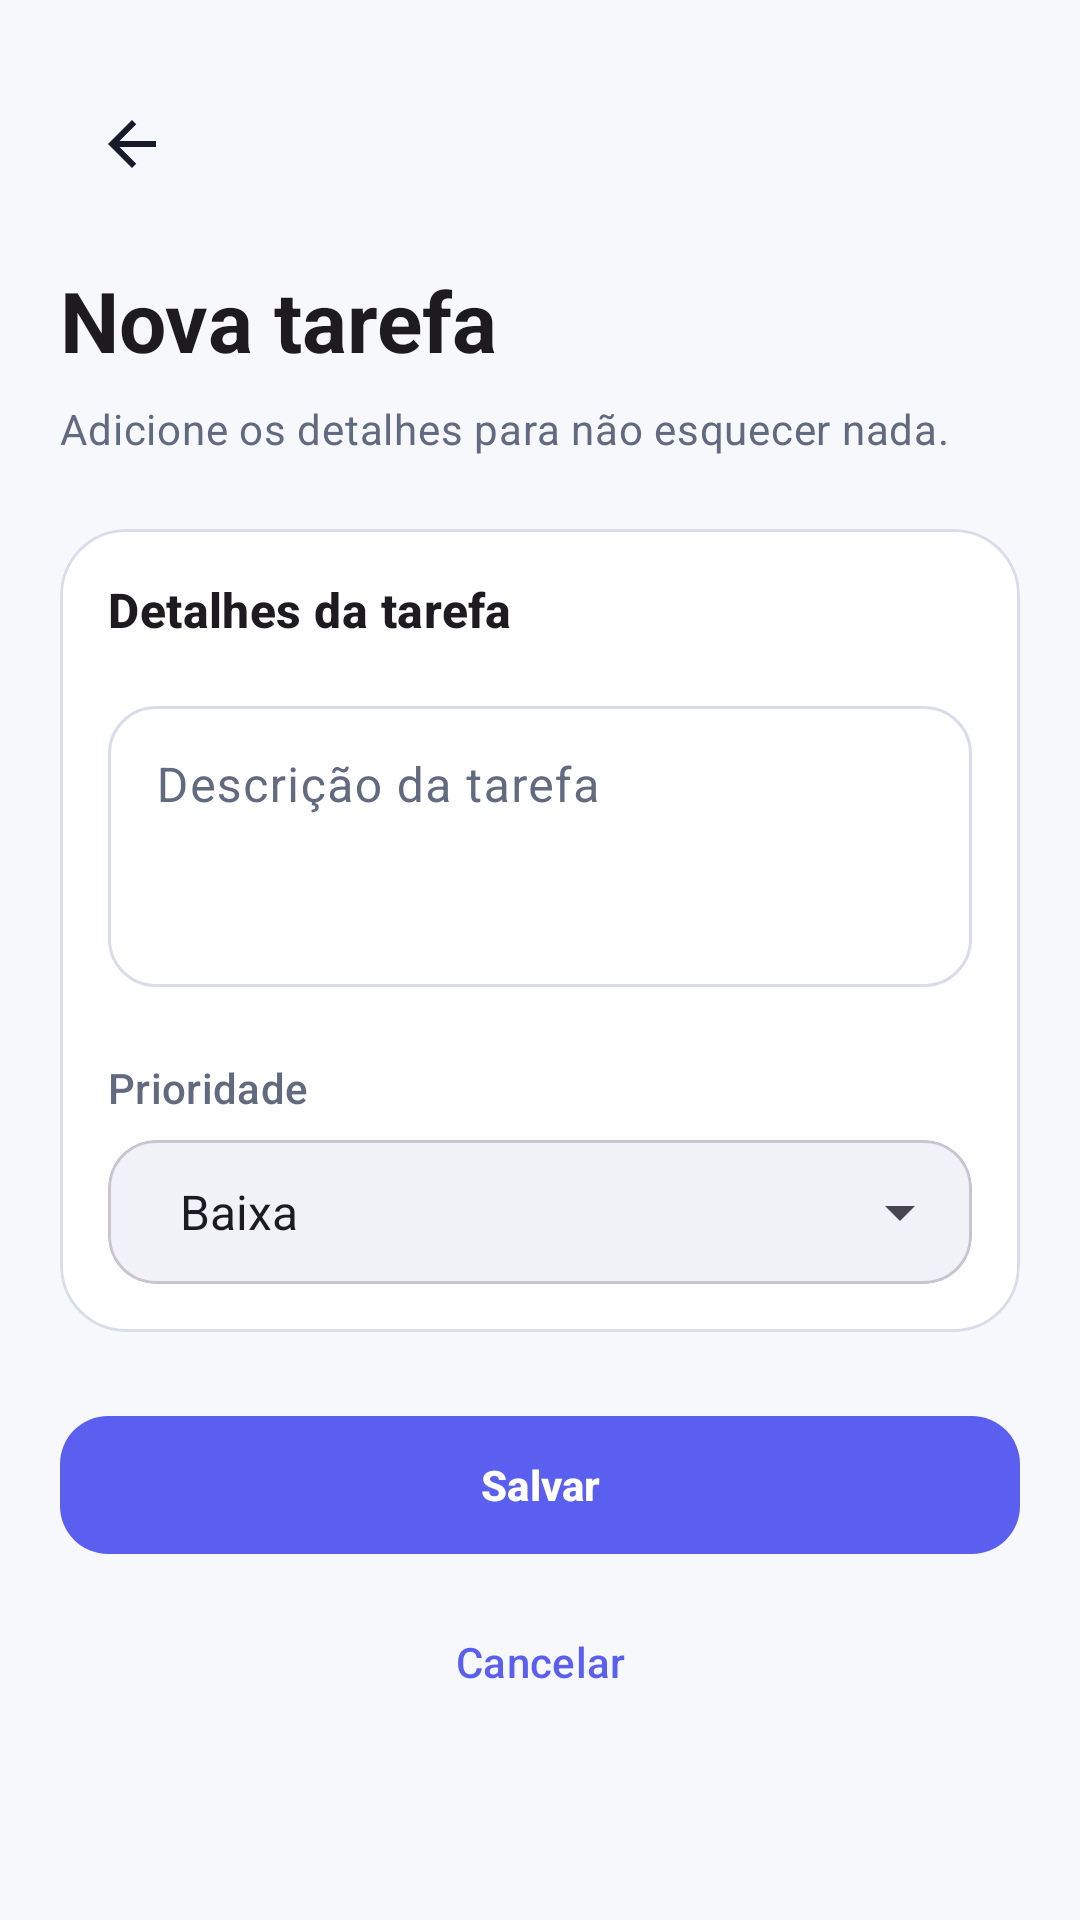

Reconstruct the res/layout file that produces this screen, plus the resources it refers to.
<!-- AndroidManifest.xml: application theme Theme.TaskFlow -->
<!-- res/layout/activity_task_form.xml -->
<?xml version="1.0" encoding="utf-8"?>
<ScrollView xmlns:android="http://schemas.android.com/apk/res/android" xmlns:app="http://schemas.android.com/apk/res-auto" android:layout_width="match_parent" android:layout_height="match_parent" android:fillViewport="true">
    <LinearLayout android:layout_width="match_parent" android:layout_height="wrap_content" android:orientation="vertical" android:paddingStart="@dimen/screen_horizontal_margin" android:paddingTop="@dimen/space_24" android:paddingEnd="@dimen/screen_horizontal_margin" android:paddingBottom="@dimen/space_24">
        <ImageButton android:id="@+id/button_back" android:layout_width="@dimen/touch_target" android:layout_height="@dimen/touch_target" android:background="?attr/selectableItemBackgroundBorderless" android:contentDescription="@string/back" android:src="@drawable/ic_arrow_back_24"/>
        <TextView android:layout_width="wrap_content" android:layout_height="wrap_content" android:layout_marginTop="@dimen/space_16" android:text="@string/new_task_title" android:textAppearance="@style/TextAppearance.Material3.HeadlineMedium" android:textStyle="bold"/>
        <TextView android:layout_width="wrap_content" android:layout_height="wrap_content" android:layout_marginTop="@dimen/space_8" android:text="@string/form_subtitle" android:textAppearance="@style/TextAppearance.Material3.BodyMedium" android:textColor="?attr/colorOnSurfaceVariant"/>
        <com.google.android.material.card.MaterialCardView android:layout_width="match_parent" android:layout_height="wrap_content" android:layout_marginTop="@dimen/space_24" app:cardBackgroundColor="?attr/colorSurface" app:cardCornerRadius="@dimen/card_corner_radius" app:cardElevation="0dp" app:strokeColor="?attr/colorOutline" app:strokeWidth="1dp">
            <LinearLayout android:layout_width="match_parent" android:layout_height="wrap_content" android:orientation="vertical" android:padding="@dimen/space_16">
                <TextView android:layout_width="wrap_content" android:layout_height="wrap_content" android:text="@string/task_details" android:textAppearance="@style/TextAppearance.Material3.TitleMedium" android:textStyle="bold"/>
                <com.google.android.material.textfield.TextInputLayout android:id="@+id/input_description_layout" style="@style/Widget.TaskFlow.OutlinedInput" android:layout_width="match_parent" android:layout_height="wrap_content" android:layout_marginTop="@dimen/space_16" android:hint="@string/task_description" app:placeholderText="@string/task_description_hint">
                    <com.google.android.material.textfield.TextInputEditText android:id="@+id/input_description" android:layout_width="match_parent" android:layout_height="wrap_content" android:gravity="top" android:inputType="textCapSentences|textMultiLine" android:minLines="3" android:importantForAutofill="no"/>
                </com.google.android.material.textfield.TextInputLayout>
                <TextView android:layout_width="wrap_content" android:layout_height="wrap_content" android:layout_marginTop="@dimen/space_24" android:text="@string/task_priority" android:labelFor="@id/spinner_priority" android:textAppearance="@style/TextAppearance.Material3.LabelLarge" android:textColor="?attr/colorOnSurfaceVariant"/>
                <com.google.android.material.card.MaterialCardView android:layout_width="match_parent" android:layout_height="wrap_content" android:layout_marginTop="@dimen/space_8" app:cardBackgroundColor="?attr/colorSurfaceVariant" app:cardCornerRadius="16dp" app:cardElevation="0dp">
                    <Spinner android:id="@+id/spinner_priority" android:layout_width="match_parent" android:layout_height="wrap_content" android:minHeight="@dimen/touch_target" android:entries="@array/priorities" android:paddingStart="@dimen/space_16" android:paddingEnd="@dimen/space_12"/>
                </com.google.android.material.card.MaterialCardView>
            </LinearLayout>
        </com.google.android.material.card.MaterialCardView>
        <com.google.android.material.button.MaterialButton android:id="@+id/button_save" style="@style/Widget.TaskFlow.PrimaryButton" android:layout_width="match_parent" android:layout_height="wrap_content" android:layout_marginTop="@dimen/space_24" android:text="@string/save"/>
        <com.google.android.material.button.MaterialButton android:id="@+id/button_cancel" style="@style/Widget.Material3.Button.TextButton" android:layout_width="match_parent" android:layout_height="wrap_content" android:layout_marginTop="@dimen/space_8" android:text="@string/cancel"/>
    </LinearLayout>
</ScrollView>
<!-- resources referenced by this layout -->
<resources>
  <string-array name="priorities">
          <item>@string/priority_low</item>
          <item>@string/priority_medium</item>
          <item>@string/priority_high</item>
      </string-array>
  <dimen name="card_corner_radius">22dp</dimen>
  <dimen name="screen_horizontal_margin">20dp</dimen>
  <dimen name="space_12">12dp</dimen>
  <dimen name="space_16">16dp</dimen>
  <dimen name="space_24">24dp</dimen>
  <dimen name="space_8">8dp</dimen>
  <dimen name="touch_target">48dp</dimen>
  <!-- drawable ic_arrow_back_24 (drawable) -->
  <vector xmlns:android="http://schemas.android.com/apk/res/android" android:width="24dp" android:height="24dp" android:viewportWidth="24" android:viewportHeight="24"><path android:fillColor="?attr/colorOnSurface" android:pathData="M20,11H7.83l5.59,-5.59L12,4l-8,8 8,8 1.41,-1.41L7.83,13H20z"/></vector>
  <string name="cancel">Cancelar</string>
  <string name="form_subtitle">Adicione os detalhes para não esquecer nada.</string>
  <string name="new_task_title">Nova tarefa</string>
  <string name="save">Salvar</string>
  <string name="task_description">Descrição da tarefa</string>
  <string name="task_description_hint">Ex.: Estudar para a prova</string>
  <string name="task_details">Detalhes da tarefa</string>
  <string name="task_priority">Prioridade</string>
  <style name="Widget.TaskFlow.OutlinedInput" parent="Widget.Material3.TextInputLayout.OutlinedBox">
          <item name="boxCornerRadiusTopStart">16dp</item><item name="boxCornerRadiusTopEnd">16dp</item><item name="boxCornerRadiusBottomStart">16dp</item><item name="boxCornerRadiusBottomEnd">16dp</item>
      </style>
  <style name="Widget.TaskFlow.PrimaryButton" parent="Widget.Material3.Button">
          <item name="android:minHeight">54dp</item><item name="cornerRadius">16dp</item><item name="android:textStyle">bold</item>
      </style>
  <string name="priority_low">Baixa</string>
  <string name="priority_medium">Média</string>
  <string name="priority_high">Alta</string>
  <color name="md_theme_light_primary">#5B5FEF</color>
  <color name="md_theme_light_onPrimary">#FFFFFF</color>
  <color name="md_theme_light_primaryContainer">#E8E8FF</color>
  <color name="md_theme_light_onPrimaryContainer">#292B78</color>
  <color name="md_theme_light_secondary">#367FAD</color>
  <color name="md_theme_light_onSecondary">#FFFFFF</color>
  <color name="md_theme_light_secondaryContainer">#D9EEFF</color>
  <color name="md_theme_light_onSecondaryContainer">#12344C</color>
  <color name="md_theme_light_background">#F7F8FC</color>
  <color name="md_theme_light_surface">#FFFFFF</color>
  <color name="md_theme_light_onSurface">#171A2B</color>
  <color name="md_theme_light_surfaceVariant">#F0F2F8</color>
  <color name="md_theme_light_onSurfaceVariant">#626A80</color>
  <color name="md_theme_light_outline">#D9DDEA</color>
  <color name="md_theme_light_error">#C54855</color>
  <color name="md_theme_light_onBackground">#171A2B</color>
</resources>
